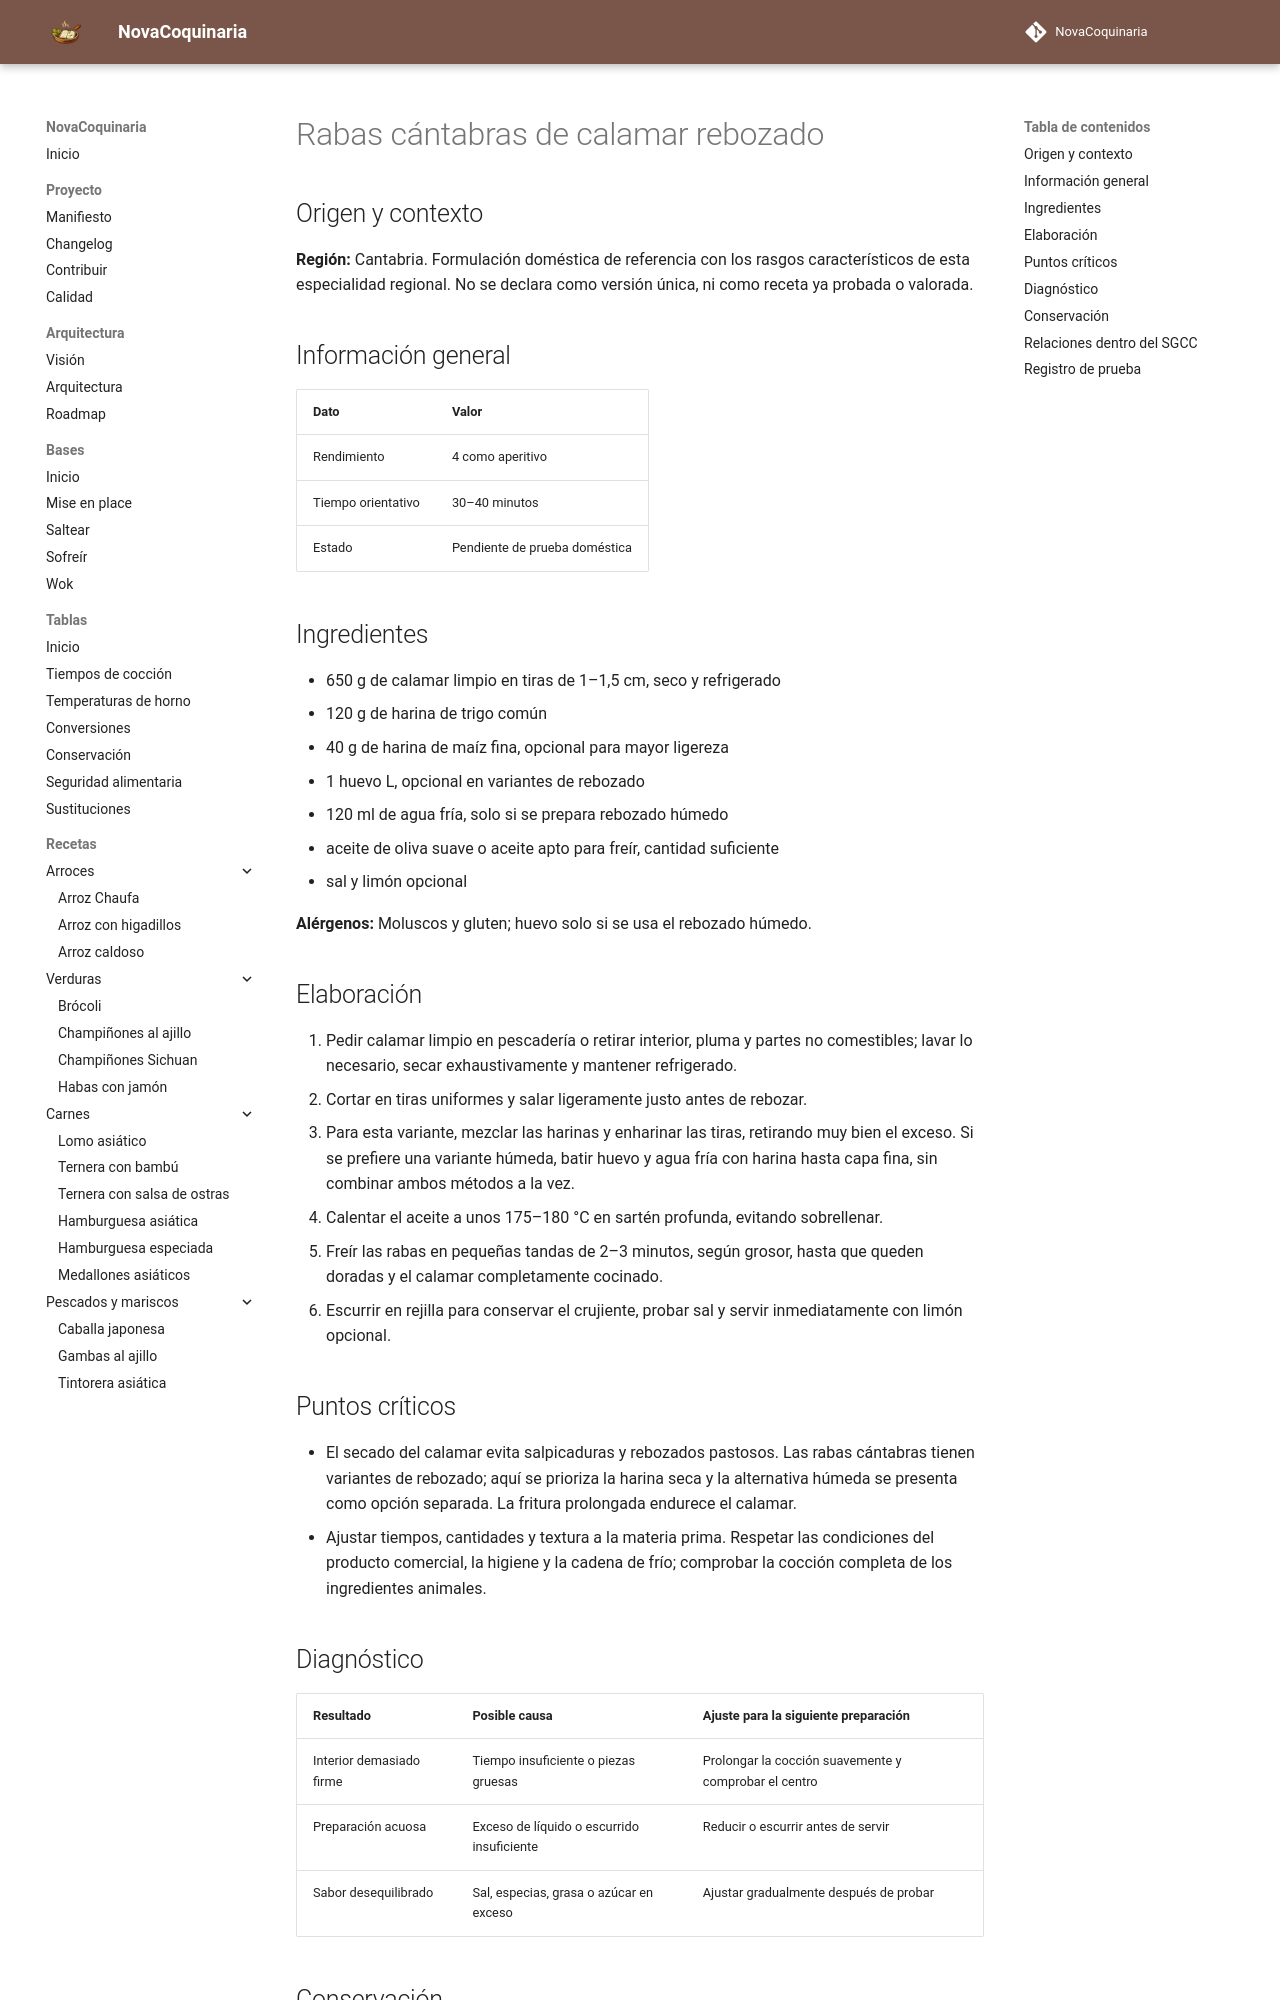

repository: fran-eliot/NovaCoquinaria · page: 06_Pescados_y_Mariscos/rabas_cantabras_de_calamar_rebozado.html · generator: mkdocs

---
id: REC-498
tipo: receta
titulo: Rabas cántabras de calamar rebozado
categoria: Pescados y Mariscos
estado: borrador
version: 1.0.0
ultima_revision: 2026-11-15
etiquetas:
  - cocina-espanola
  - tradicional
  - receta-propuesta
  - pendiente-de-prueba
---

# Rabas cántabras de calamar rebozado

## Origen y contexto

**Región:** Cantabria. Formulación doméstica de referencia con los rasgos característicos de esta especialidad regional. No se declara como versión única, ni como receta ya probada o valorada.

## Información general

| Dato | Valor |
|---|---|
| Rendimiento | 4 como aperitivo |
| Tiempo orientativo | 30–40 minutos |
| Estado | Pendiente de prueba doméstica |

## Ingredientes

- 650 g de calamar limpio en tiras de 1–1,5 cm, seco y refrigerado
- 120 g de harina de trigo común
- 40 g de harina de maíz fina, opcional para mayor ligereza
- 1 huevo L, opcional en variantes de rebozado
- 120 ml de agua fría, solo si se prepara rebozado húmedo
- aceite de oliva suave o aceite apto para freír, cantidad suficiente
- sal y limón opcional

**Alérgenos:** Moluscos y gluten; huevo solo si se usa el rebozado húmedo.

## Elaboración

1. Pedir calamar limpio en pescadería o retirar interior, pluma y partes no comestibles; lavar lo necesario, secar exhaustivamente y mantener refrigerado.
2. Cortar en tiras uniformes y salar ligeramente justo antes de rebozar.
3. Para esta variante, mezclar las harinas y enharinar las tiras, retirando muy bien el exceso. Si se prefiere una variante húmeda, batir huevo y agua fría con harina hasta capa fina, sin combinar ambos métodos a la vez.
4. Calentar el aceite a unos 175–180 °C en sartén profunda, evitando sobrellenar.
5. Freír las rabas en pequeñas tandas de 2–3 minutos, según grosor, hasta que queden doradas y el calamar completamente cocinado.
6. Escurrir en rejilla para conservar el crujiente, probar sal y servir inmediatamente con limón opcional.

## Puntos críticos

- El secado del calamar evita salpicaduras y rebozados pastosos. Las rabas cántabras tienen variantes de rebozado; aquí se prioriza la harina seca y la alternativa húmeda se presenta como opción separada. La fritura prolongada endurece el calamar.
- Ajustar tiempos, cantidades y textura a la materia prima. Respetar las condiciones del producto comercial, la higiene y la cadena de frío; comprobar la cocción completa de los ingredientes animales.

## Diagnóstico

| Resultado | Posible causa | Ajuste para la siguiente preparación |
|---|---|---|
| Interior demasiado firme | Tiempo insuficiente o piezas gruesas | Prolongar la cocción suavemente y comprobar el centro |
| Preparación acuosa | Exceso de líquido o escurrido insuficiente | Reducir o escurrir antes de servir |
| Sabor desequilibrado | Sal, especias, grasa o azúcar en exceso | Ajustar gradualmente después de probar |
